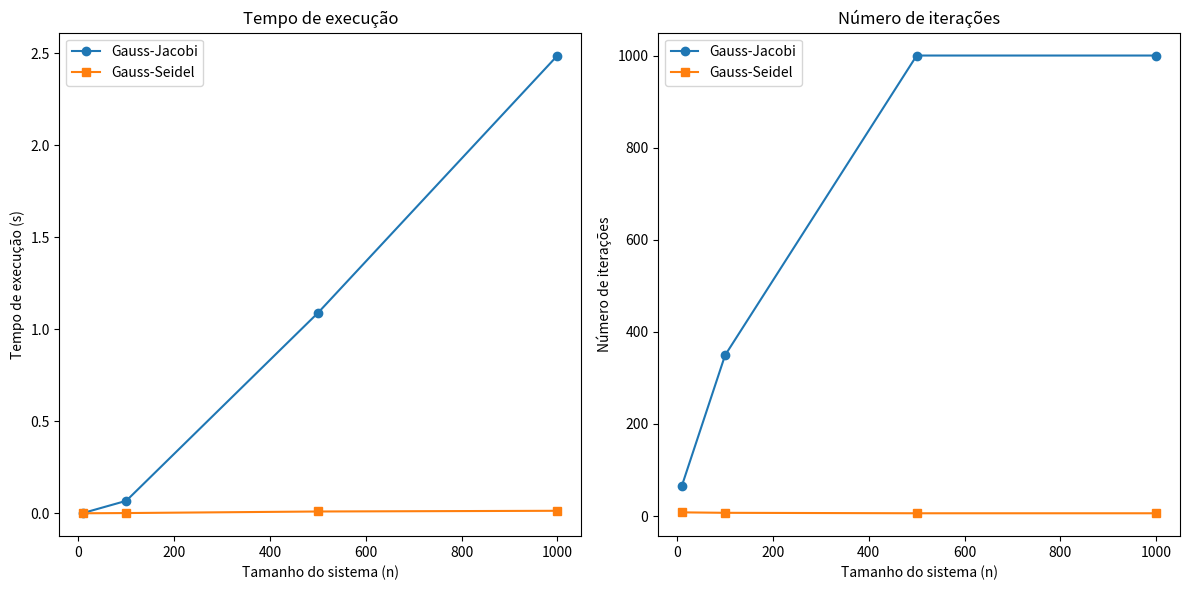

Write the Python code that produced this figure.
# Importação de bibliotecas necessárias
import numpy as np
import matplotlib.pyplot as plt
import time

# Funções auxiliares para geração de sistemas lineares aleatórios
def gerar_sistema_linear(n, densidade=1.0):
    """
    Gera um sistema linear Ax = b, onde A é uma matriz aleatória.

    Parâmetros:
        n (int): Dimensão do sistema.
        densidade (float): Proporção de elementos não nulos na matriz A (0 a 1).

    Retorno:
        A (ndarray): Matriz A.
        b (ndarray): Vetor b.
    """
    A = np.random.rand(n, n)
    b = np.random.rand(n)
    
    if densidade < 1.0:
        mascara = np.random.rand(n, n) < densidade
        A *= mascara

    # Garantir que a matriz A seja estritamente diagonal dominante
    for i in range(n):
        A[i, i] += np.sum(np.abs(A[i]))

    return A, b

# Implementação do método de Gauss-Jacobi
def gauss_jacobi(A, b, x0, tol=1e-5, max_iter=1000):
    """
    Resolve o sistema linear usando o método de Gauss-Jacobi.

    Parâmetros:
        A (ndarray): Matriz do sistema.
        b (ndarray): Vetor do lado direito.
        x0 (ndarray): Aproximação inicial.
        tol (float): Tolerância para o critério de parada.
        max_iter (int): Número máximo de iterações.

    Retorno:
        x (ndarray): Solução aproximada.
        iteracoes (int): Número de iterações realizadas.
    """
    n = len(b)
    x = x0.copy()
    for k in range(max_iter):
        x_new = np.zeros_like(x)
        for i in range(n):
            x_new[i] = (b[i] - np.dot(A[i, :i], x[:i]) - np.dot(A[i, i+1:], x[i+1:])) / A[i, i]
        
        if np.linalg.norm(x_new - x, ord=np.inf) < tol:
            return x_new, k + 1
        x = x_new
    return x, max_iter

# Implementação do método de Gauss-Seidel
def gauss_seidel(A, b, x0, tol=1e-5, max_iter=1000):
    """
    Resolve o sistema linear usando o método de Gauss-Seidel.

    Parâmetros:
        A (ndarray): Matriz do sistema.
        b (ndarray): Vetor do lado direito.
        x0 (ndarray): Aproximação inicial.
        tol (float): Tolerância para o critério de parada.
        max_iter (int): Número máximo de iterações.

    Retorno:
        x (ndarray): Solução aproximada.
        iteracoes (int): Número de iterações realizadas.
    """
    n = len(b)
    x = x0.copy()
    for k in range(max_iter):
        x_old = x.copy()
        for i in range(n):
            x[i] = (b[i] - np.dot(A[i, :i], x[:i]) - np.dot(A[i, i+1:], x[i+1:])) / A[i, i]
        
        if np.linalg.norm(x - x_old, ord=np.inf) < tol:
            return x, k + 1
    return x, max_iter

# Função para comparar os métodos

def comparar_metodos(n_list, densidade, tol=1e-5):
    """
    Compara os métodos de solução de sistemas lineares.

    Parâmetros:
        n_list (list): Lista de tamanhos do sistema.
        densidade (float): Proporção de elementos não nulos na matriz A (0 a 1).
        tol (float): Tolerância para o critério de parada.

    """
    tempo_jacobi = []
    tempo_seidel = []
    iteracoes_jacobi = []
    iteracoes_seidel = []

    for n in n_list:
        A, b = gerar_sistema_linear(n, densidade)
        x0 = np.zeros(n)

        # Tempo e iterações para Gauss-Jacobi
        start = time.time()
        _, it_j = gauss_jacobi(A, b, x0, tol)
        tempo_jacobi.append(time.time() - start)
        iteracoes_jacobi.append(it_j)

        # Tempo e iterações para Gauss-Seidel
        start = time.time()
        _, it_s = gauss_seidel(A, b, x0, tol)
        tempo_seidel.append(time.time() - start)
        iteracoes_seidel.append(it_s)

    # Plotar os gráficos
    plt.figure(figsize=(12, 6))

    # Gráfico de tempo de execução
    plt.subplot(1, 2, 1)
    plt.plot(n_list, tempo_jacobi, label='Gauss-Jacobi', marker='o')
    plt.plot(n_list, tempo_seidel, label='Gauss-Seidel', marker='s')
    plt.xlabel('Tamanho do sistema (n)')
    plt.ylabel('Tempo de execução (s)')
    plt.title('Tempo de execução')
    plt.legend()

    # Gráfico de número de iterações
    plt.subplot(1, 2, 2)
    plt.plot(n_list, iteracoes_jacobi, label='Gauss-Jacobi', marker='o')
    plt.plot(n_list, iteracoes_seidel, label='Gauss-Seidel', marker='s')
    plt.xlabel('Tamanho do sistema (n)')
    plt.ylabel('Número de iterações')
    plt.title('Número de iterações')
    plt.legend()

    plt.tight_layout()
    plt.show()

# Exemplo de uso
n_list = [10, 100, 500, 1000]
comparar_metodos(n_list, densidade=0.5)
